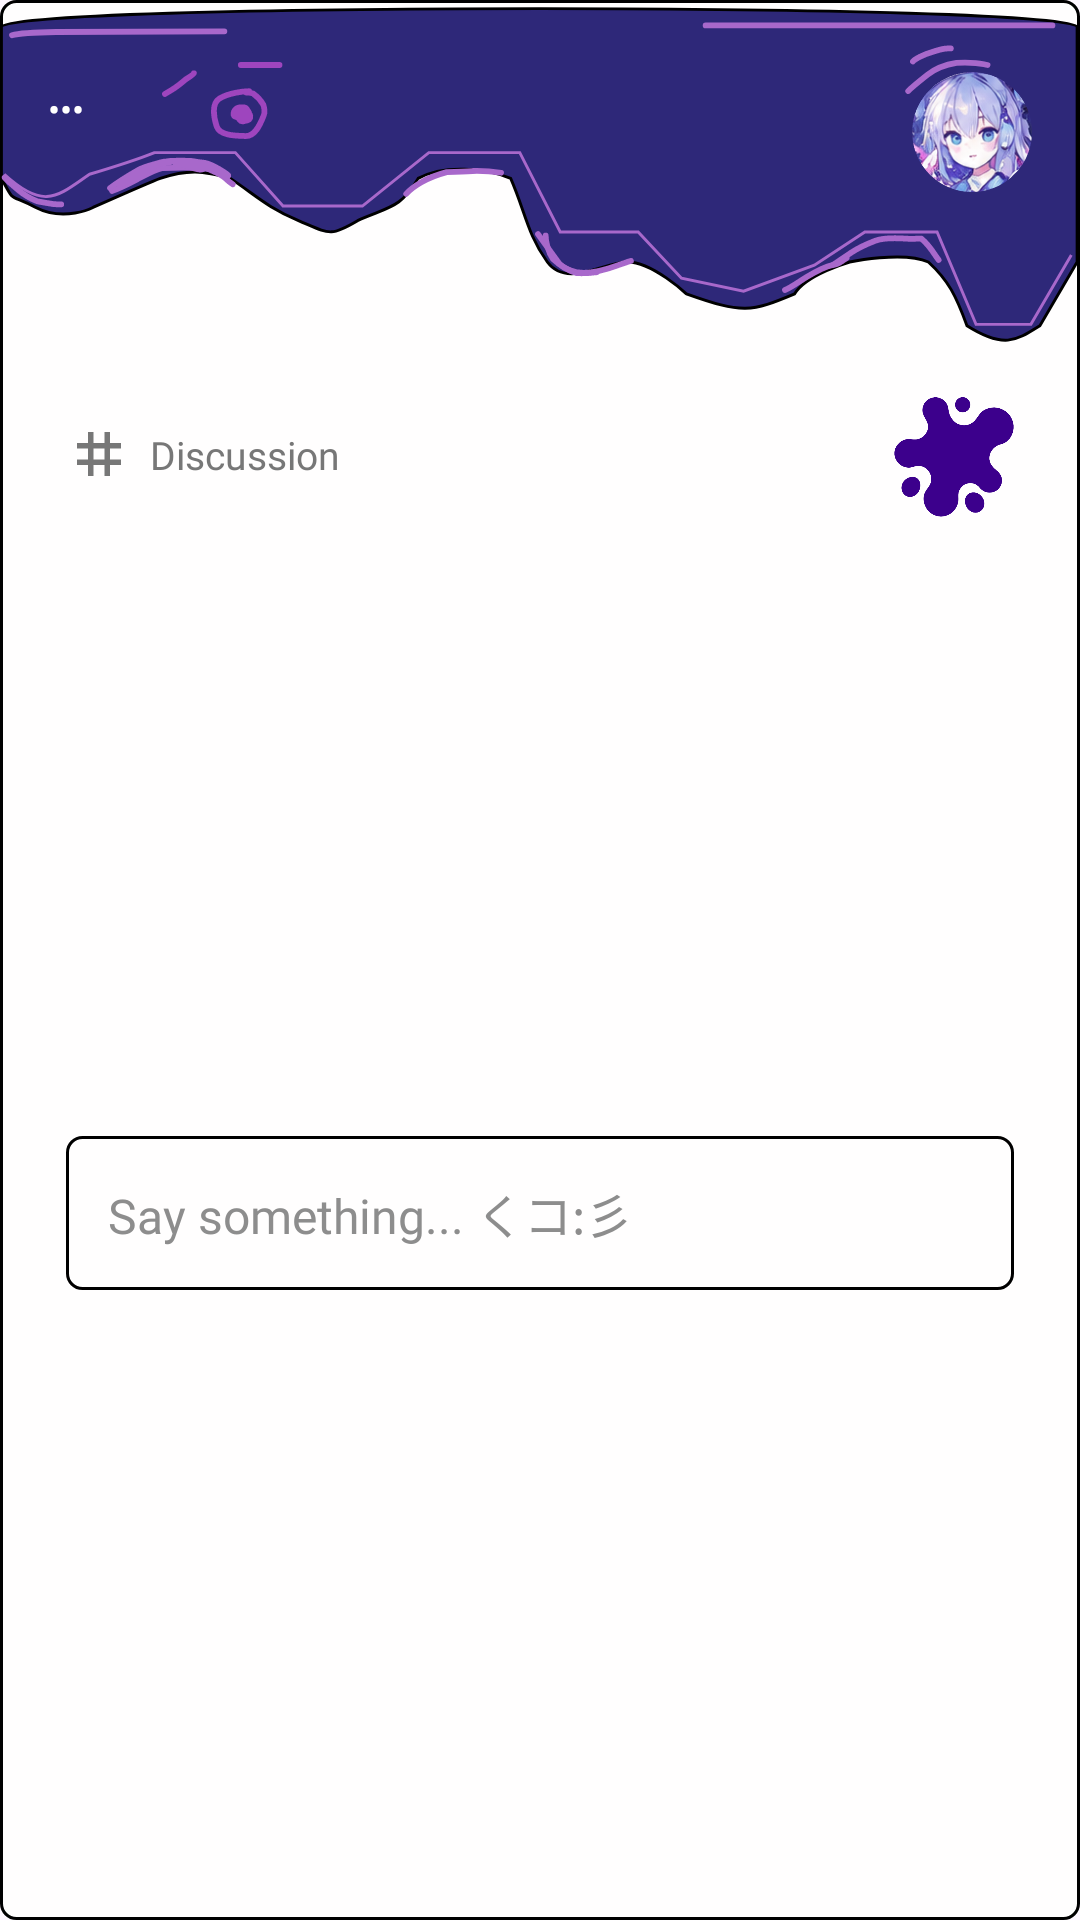

This screen was rendered from an Android layout file. Write that file and the resources it references.
<!-- AndroidManifest.xml: application theme Theme.SquidityTempPrj -->
<!-- res/layout/group_post_item.xml -->
<?xml version="1.0" encoding="utf-8"?>
<androidx.constraintlayout.widget.ConstraintLayout xmlns:android="http://schemas.android.com/apk/res/android"
    xmlns:app="http://schemas.android.com/apk/res-auto"
    android:layout_width="match_parent"
    android:layout_height="wrap_content"
    android:layout_marginBottom="16dp"
    android:background="@drawable/bg_group_post_card">

    
    <ImageView
        android:id="@+id/imgWave"
        android:layout_width="0dp"
        android:layout_height="0dp"
        android:importantForAccessibility="no"
        android:scaleType="fitXY"
        android:src="@drawable/post_card_wave"
        app:layout_constraintDimensionRatio="374:123"
        app:layout_constraintEnd_toEndOf="parent"
        app:layout_constraintStart_toStartOf="parent"
        app:layout_constraintTop_toTopOf="parent" />

    <TextView
        android:id="@+id/txtPostDots"
        android:layout_width="wrap_content"
        android:layout_height="wrap_content"
        android:layout_marginStart="16dp"
        android:layout_marginTop="28dp"
        android:text="@string/group_post_dots"
        android:textColor="@color/white"
        android:textSize="12sp"
        app:layout_constraintStart_toStartOf="parent"
        app:layout_constraintTop_toTopOf="parent" />

    <com.google.android.material.imageview.ShapeableImageView
        android:id="@+id/imgPostAvatar"
        android:layout_width="40dp"
        android:layout_height="40dp"
        android:layout_marginTop="24dp"
        android:layout_marginEnd="16dp"
        android:contentDescription="@string/group_cd_avatar"
        android:scaleType="centerCrop"
        android:src="@drawable/group_avatar_sample"
        app:layout_constraintEnd_toEndOf="parent"
        app:layout_constraintTop_toTopOf="parent"
        app:shapeAppearanceOverlay="@style/GroupCircleImage" />

    <TextView
        android:id="@+id/txtAuthorName"
        android:layout_width="0dp"
        android:layout_height="wrap_content"
        android:layout_marginStart="60dp"
        android:layout_marginEnd="10dp"
        android:ellipsize="end"
        android:fontFamily="@font/jersey25_regular"
        android:gravity="end"
        android:maxLines="1"
        android:textColor="@color/white"
        android:textSize="16sp"
        app:layout_constraintEnd_toStartOf="@id/imgPostAvatar"
        app:layout_constraintStart_toStartOf="parent"
        app:layout_constraintTop_toTopOf="@id/imgPostAvatar" />

    <TextView
        android:id="@+id/txtAuthorHandle"
        android:layout_width="0dp"
        android:layout_height="wrap_content"
        android:layout_marginStart="60dp"
        android:layout_marginEnd="10dp"
        android:ellipsize="end"
        android:fontFamily="@font/jersey25_regular"
        android:gravity="end"
        android:maxLines="1"
        android:textColor="@color/group_post_handle"
        android:textSize="16sp"
        app:layout_constraintEnd_toStartOf="@id/imgPostAvatar"
        app:layout_constraintStart_toStartOf="parent"
        app:layout_constraintTop_toBottomOf="@id/txtAuthorName" />

    <TextView
        android:id="@+id/txtContent"
        android:layout_width="0dp"
        android:layout_height="wrap_content"
        android:layout_marginStart="22dp"
        android:layout_marginTop="-14dp"
        android:layout_marginEnd="22dp"
        android:fontFamily="@font/kode_mono_regular"
        android:textColor="@color/black"
        android:textSize="13sp"
        app:layout_constraintEnd_toEndOf="parent"
        app:layout_constraintStart_toStartOf="parent"
        app:layout_constraintTop_toBottomOf="@id/imgWave" />

    <ImageView
        android:id="@+id/imgHash"
        android:layout_width="22dp"
        android:layout_height="22dp"
        android:layout_marginStart="22dp"
        android:layout_marginTop="18dp"
        android:contentDescription="@string/group_cd_topic"
        android:src="@drawable/ic_group_hash"
        app:layout_constraintStart_toStartOf="parent"
        app:layout_constraintTop_toBottomOf="@id/txtContent"
        app:tint="@color/group_post_topic" />

    <TextView
        android:id="@+id/txtTopic"
        android:layout_width="wrap_content"
        android:layout_height="wrap_content"
        android:layout_marginStart="6dp"
        android:fontFamily="@font/inter_bold"
        android:text="@string/group_post_topic"
        android:textColor="@color/group_post_topic"
        android:textSize="13sp"
        app:layout_constraintBottom_toBottomOf="@id/imgHash"
        app:layout_constraintStart_toEndOf="@id/imgHash"
        app:layout_constraintTop_toTopOf="@id/imgHash" />

    <ImageView
        android:id="@+id/imgInk"
        android:layout_width="40dp"
        android:layout_height="40dp"
        android:layout_marginTop="10dp"
        android:layout_marginEnd="22dp"
        android:importantForAccessibility="no"
        android:src="@drawable/post_ink_splat"
        app:layout_constraintEnd_toEndOf="parent"
        app:layout_constraintTop_toBottomOf="@id/txtContent" />

    
    <LinearLayout
        android:id="@+id/layoutPostComments"
        android:layout_width="0dp"
        android:layout_height="wrap_content"
        android:layout_marginStart="22dp"
        android:layout_marginTop="10dp"
        android:layout_marginEnd="22dp"
        android:layout_marginBottom="14dp"
        android:orientation="vertical"
        app:layout_constraintBottom_toBottomOf="parent"
        app:layout_constraintEnd_toEndOf="parent"
        app:layout_constraintStart_toStartOf="parent"
        app:layout_constraintTop_toBottomOf="@id/imgInk">

        <LinearLayout
            android:id="@+id/layoutCommentList"
            android:layout_width="match_parent"
            android:layout_height="wrap_content"
            android:orientation="vertical"
            android:visibility="gone" />

        <TextView
            android:id="@+id/txtSay"
            android:layout_width="match_parent"
            android:layout_height="wrap_content"
            android:background="@drawable/bg_group_post_card"
            android:fontFamily="@font/jersey25_regular"
            android:padding="14dp"
            android:text="@string/group_post_say"
            android:textColor="@color/group_post_say"
            android:textSize="16sp" />

        <LinearLayout
            android:id="@+id/layoutCommentInput"
            android:layout_width="match_parent"
            android:layout_height="wrap_content"
            android:background="@drawable/bg_group_composer"
            android:gravity="center_vertical"
            android:orientation="horizontal"
            android:paddingStart="12dp"
            android:paddingTop="4dp"
            android:paddingEnd="6dp"
            android:paddingBottom="4dp"
            android:visibility="gone">

            <EditText
                android:id="@+id/edtComment"
                android:layout_width="0dp"
                android:layout_height="wrap_content"
                android:layout_weight="1"
                android:background="@null"
                android:fontFamily="@font/inter"
                android:hint="@string/group_comment_hint"
                android:importantForAutofill="no"
                android:inputType="textMultiLine"
                android:maxLines="3"
                android:minHeight="40dp"
                android:textColor="@color/group_text"
                android:textColorHint="@color/group_composer_hint"
                android:textSize="12sp" />

            <ImageView
                android:id="@+id/btnSendComment"
                android:layout_width="36dp"
                android:layout_height="36dp"
                android:contentDescription="@string/group_cd_send_comment"
                android:padding="6dp"
                android:src="@drawable/ic_group_send"
                app:tint="@color/group_send_blue" />
        </LinearLayout>
    </LinearLayout>
</androidx.constraintlayout.widget.ConstraintLayout>
<!-- resources referenced by this layout -->
<resources>
  <color name="black">#FF000000</color>
  <color name="group_composer_hint">#B1B1D4</color>
  <color name="group_post_handle">#D4D4D4</color>
  <color name="group_post_say">#8D8D8D</color>
  <color name="group_post_topic">#777777</color>
  <color name="group_send_blue">#4DA3F7</color>
  <color name="group_text">#55567F</color>
  <color name="white">#FFFFFFFF</color>
  <!-- drawable bg_group_composer (drawable) -->
  <?xml version="1.0" encoding="utf-8"?>
  <shape xmlns:android="http://schemas.android.com/apk/res/android" android:shape="rectangle">
      <solid android:color="@color/dm_bg_ffffff" />
      <stroke android:width="1dp" android:color="@color/group_composer_stroke" />
      <corners android:radius="14dp" />
  </shape>
  <!-- drawable bg_group_post_card (drawable) -->
  <?xml version="1.0" encoding="utf-8"?>
  <shape xmlns:android="http://schemas.android.com/apk/res/android" android:shape="rectangle">
      <solid android:color="@color/group_post_card_bg" />
      <stroke android:width="1dp" android:color="@color/black" />
      <corners android:radius="5dp" />
  </shape>
  <!-- drawable group_avatar_sample: png bitmap (drawable, 102003 bytes) -->
  <!-- drawable ic_group_hash (drawable) -->
  <?xml version="1.0" encoding="utf-8"?>
  <vector xmlns:android="http://schemas.android.com/apk/res/android"
      android:width="24dp"
      android:height="24dp"
      android:viewportWidth="24"
      android:viewportHeight="24">
      <path
          android:fillColor="#FFFFFFFF"
          android:pathData="M20,10V8h-4V4h-2v4h-4V4H8v4H4v2h4v4H4v2h4v4h2v-4h4v4h2v-4h4v-2h-4v-4h4zM14,14h-4v-4h4v4z" />
  </vector>
  <!-- drawable post_card_wave: vector/xml drawable (drawable, 9441 chars, omitted) -->
  <!-- drawable post_ink_splat: png bitmap (drawable, 18173 bytes) -->
  <string name="group_cd_avatar">Profile picture</string>
  <string name="group_cd_send_comment">Send comment</string>
  <string name="group_cd_topic">Topic</string>
  <string name="group_comment_hint">Write a comment...</string>
  <string name="group_post_dots" translatable="false">•••</string>
  <string name="group_post_say">Say something... くコ:彡</string>
  <string name="group_post_topic">Discussion</string>
  <style name="GroupCircleImage" parent="">
          <item name="cornerFamily">rounded</item>
          <item name="cornerSize">50%</item>
      </style>
  <style name="Theme.SquidityTempPrj" parent="Base.Theme.SquidityTempPrj" />
  <color name="dm_bg_ffffff">#FFFFFF</color>
  <color name="group_composer_stroke">#D9DAF1</color>
  <color name="group_post_card_bg">#FFFEFE</color>
  <style name="Base.Theme.SquidityTempPrj" parent="Theme.Material3.DayNight.NoActionBar">
          
          
      </style>
</resources>
